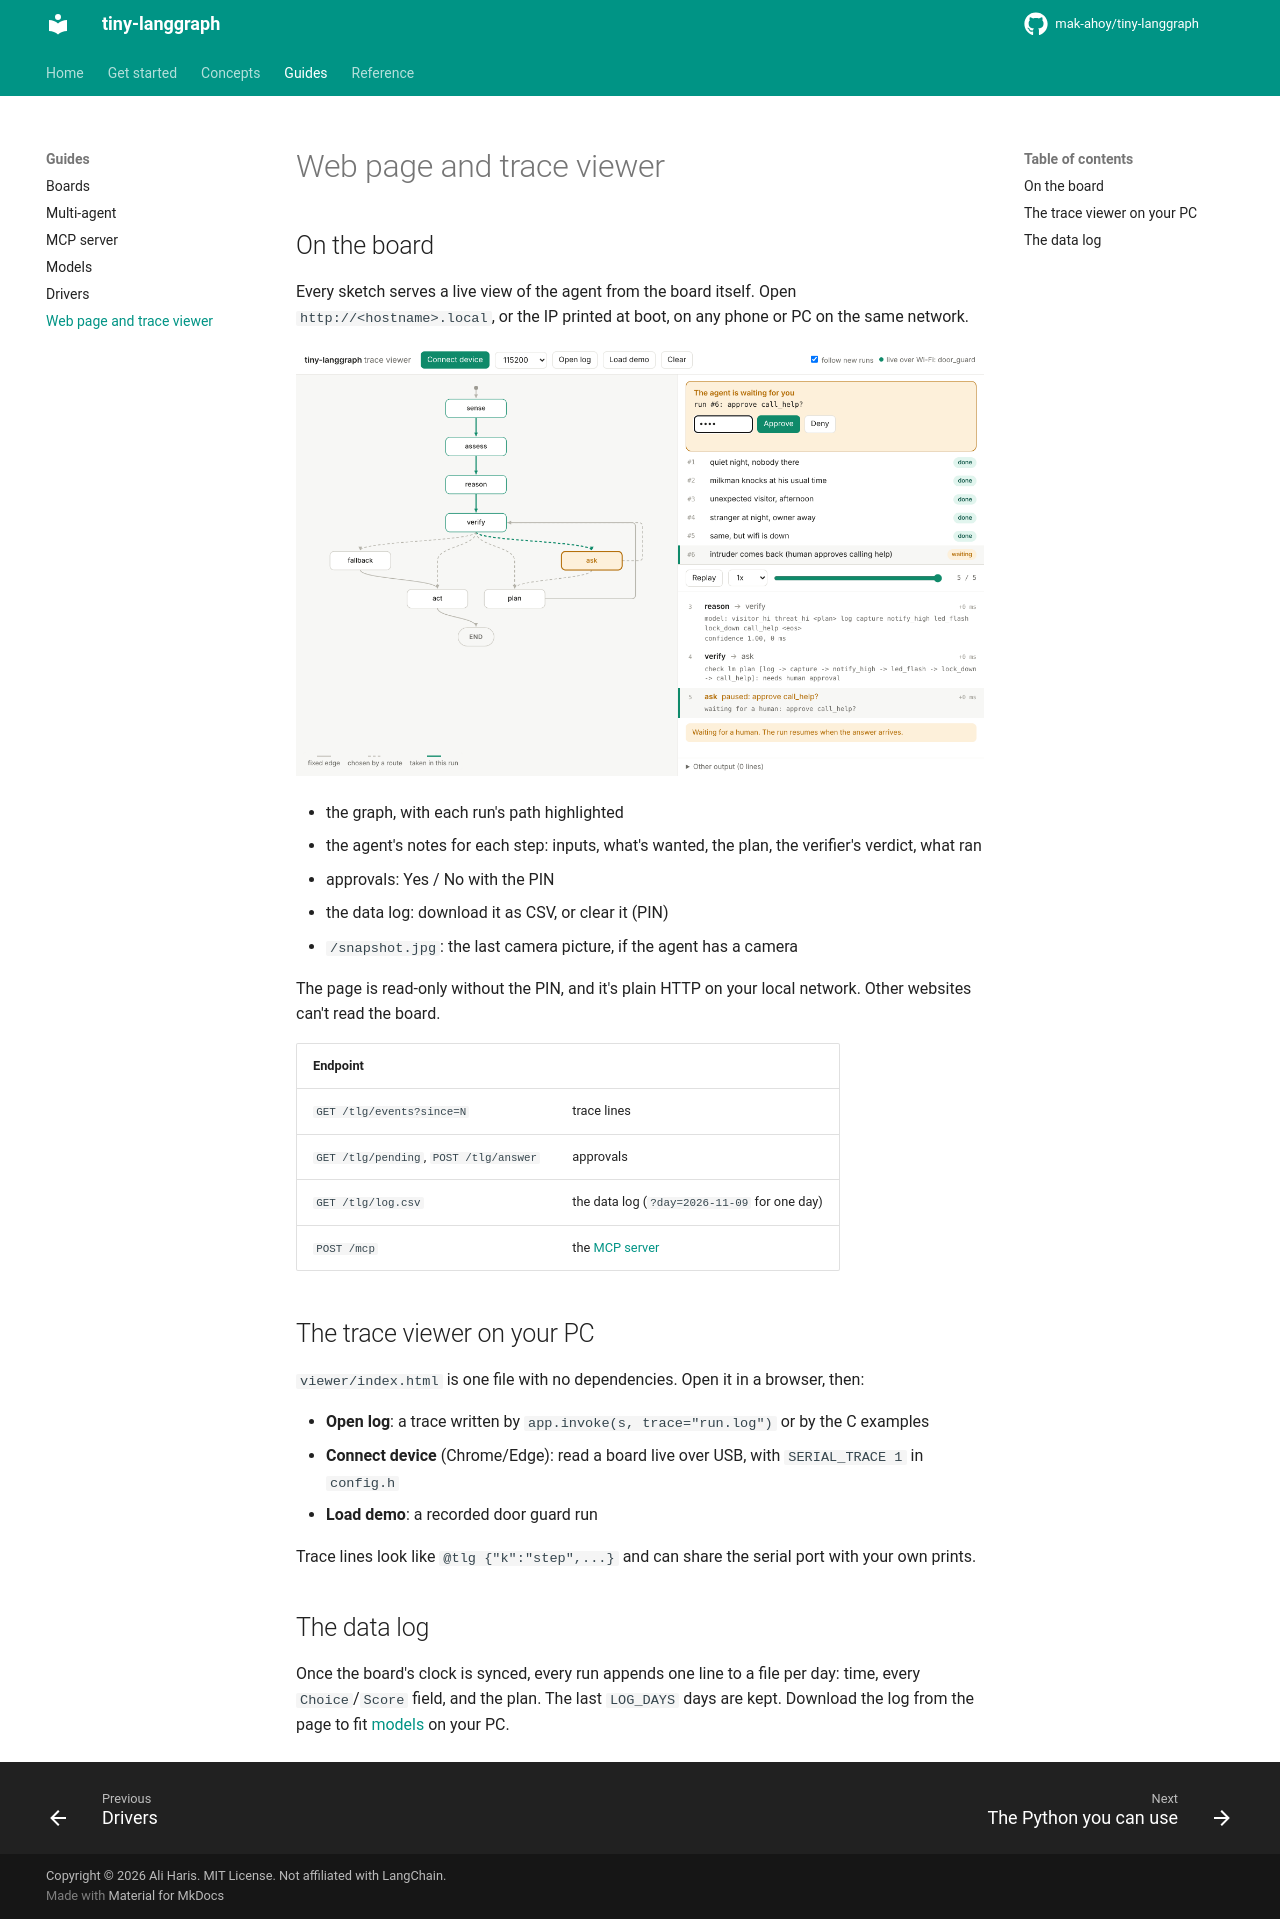

repository: mak-ahoy/tiny-langgraph · page: guides/web/index.html · generator: mkdocs

# Web page and trace viewer

## On the board

Every sketch serves a live view of the agent from the board itself. Open
`http://<hostname>.local`, or the IP printed at boot, on any phone or PC on the same network.

![The viewer served by the board, waiting for the owner to approve calling for help](../web_approval.png)

- the graph, with each run's path highlighted
- the agent's notes for each step: inputs, what's wanted, the plan, the verifier's verdict, what ran
- approvals: Yes / No with the PIN
- the data log: download it as CSV, or clear it (PIN)
- `/snapshot.jpg`: the last camera picture, if the agent has a camera

The page is read-only without the PIN, and it's plain HTTP on your local network. Other
websites can't read the board.

| Endpoint | |
|---|---|
| `GET /tlg/events?since=N` | trace lines |
| `GET /tlg/pending`, `POST /tlg/answer` | approvals |
| `GET /tlg/log.csv` | the data log (`?day=2026-11-09` for one day) |
| `POST /mcp` | the [MCP server](mcp.md) |

## The trace viewer on your PC

`viewer/index.html` is one file with no dependencies. Open it in a browser, then:

- **Open log**: a trace written by `app.invoke(s, trace="run.log")` or by the C examples
- **Connect device** (Chrome/Edge): read a board live over USB, with `SERIAL_TRACE 1` in `config.h`
- **Load demo**: a recorded door guard run

Trace lines look like `@tlg {"k":"step",...}` and can share the serial port with your own
prints.

## The data log

Once the board's clock is synced, every run appends one line to a file per day: time, every
`Choice`/`Score` field, and the plan. The last `LOG_DAYS` days are kept. Download the log from
the page to fit [models](models.md) on your PC.
